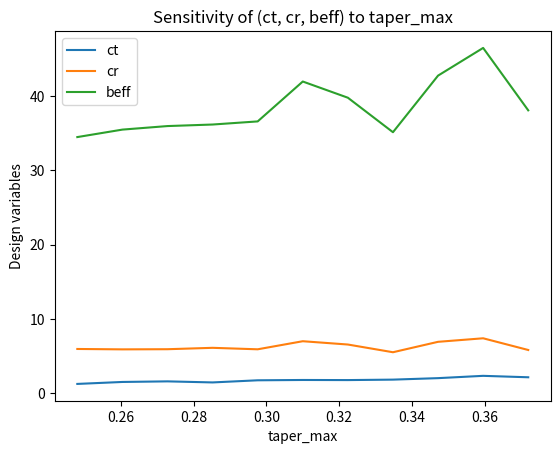
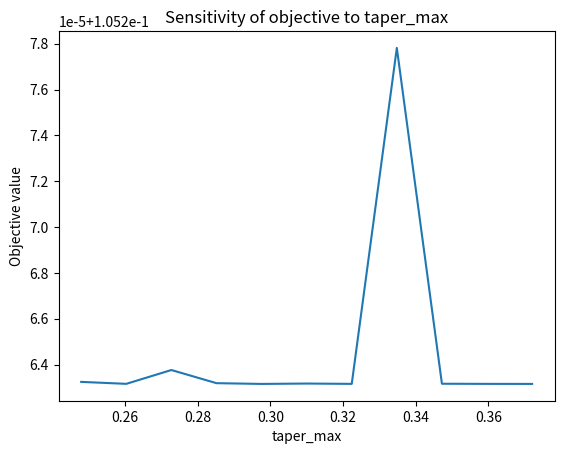
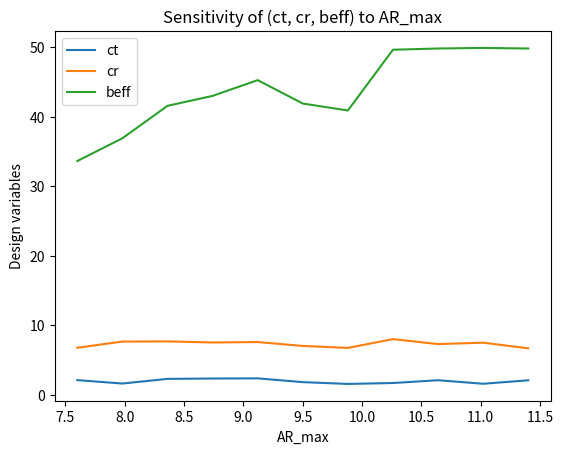
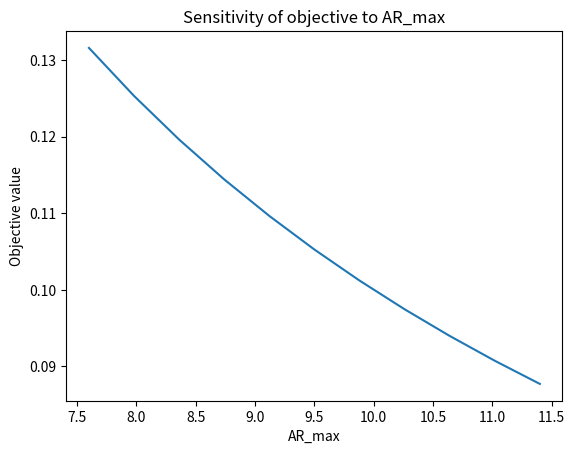
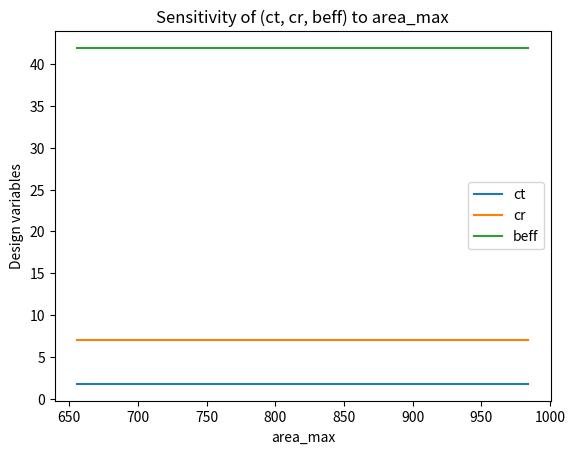
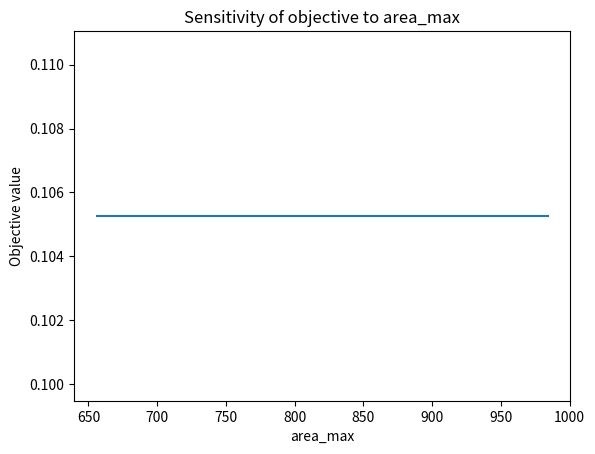

Generate these figures, in order, with matplotlib:
import numpy as np
import matplotlib.pyplot as plt

def objective(x):
    ct, cr, beff = x
    return (ct + cr) / (2 * beff)

def aug_lagrangian(x, mu, rho, constraints):
    f0 = objective(x)
    g = constraints(x)
    penalty = np.sum(np.maximum(0, g)**2)
    return f0 + np.dot(mu, g) + 0.5 * rho * penalty

def grad_L(Lfun, x, h=1e-8):
    n = len(x)
    f0 = Lfun(x)
    grad = np.zeros(n)
    for i in range(n):
        xh = x.copy()
        xh[i] += h
        grad[i] = (Lfun(xh) - f0) / h
    return grad

def hess_L(fun, x, h=1e-5):
    n = len(x)
    H = np.zeros((n,n))
    g0 = grad_L(fun, x, h=h/10)
    for i in range(n):
        xh = x.copy()
        xh[i] += h
        g1 = grad_L(fun, xh, h=h/10)
        H[:,i] = (g1 - g0) / h
    return 0.5 * (H + H.T)

def make_constraints(params):
    taper_min = params['taper_min']
    taper_max = params['taper_max']
    AR_min = params['AR_min']
    AR_max = params['AR_max']
    chord_min = params['chord_min']
    chord_max = params['chord_max']
    area_min = params['area_min']
    area_max = params['area_max']
    beff_min = params['beff_min']
    beff_max = params['beff_max']
    
    def constraints(x):
        ct, cr, beff = x
        S = ct + cr
        taper = ct / cr
        halfchord = 30 * np.pi / 180
        sqrt_t = np.sqrt(1 - np.sin(halfchord)**2)
        return np.array([
            taper - taper_max,
            -taper + taper_min,
            2*beff/S - AR_max,
            -2*beff/S + AR_min,
            (2/3)*cr*((1+taper+taper**2)/(1+taper)) - chord_max,
            -((2/3)*cr*((1+taper+taper**2)/(1+taper))) + chord_min,
            beff*S/(2*sqrt_t) - area_max,
            -beff*S/(2*sqrt_t) + area_min,
            beff - beff_max,
            -beff + beff_min,
            -ct,
            -cr
        ])
    return constraints

def optimizer(params, x0=np.array([5.0,5.0,50.0]), max_iter=50, rho_init=10.0, beta_init=1e-3, nu=2, tol=1e-6):
    constraints = make_constraints(params)
    x = x0.copy()
    mu = np.zeros(12)
    rho = rho_init
    
    def Lfun(y):
        return aug_lagrangian(y, mu, rho, constraints)
    
    for k in range(max_iter):
        beta = beta_init
        for _ in range(100):
            g = grad_L(Lfun, x)
            H = hess_L(Lfun, x)
            try:
                p = -np.linalg.solve(H + beta*np.eye(3), g)
            except np.linalg.LinAlgError:
                beta *= nu
                continue
            if np.linalg.norm(p) < tol*(1 + np.linalg.norm(x)):
                break
            x_new = x + p
            x_new[0] = np.clip(x_new[0], params['ct_min'], params['ct_max'])
            x_new[1] = np.clip(x_new[1], params['cr_min'], params['cr_max'])
            x_new[2] = np.clip(x_new[2], params['beff_min'], params['beff_max'])
            f0, f1 = Lfun(x), Lfun(x_new)
            pred = 0.5 * p.dot(beta*p - g)
            act  = f0 - f1
            rho_ratio = act / (pred if pred > 0 else 1e-16)
            if rho_ratio > 0:
                x = x_new
                beta = beta * max(1/3, 1 - (2*rho_ratio-1)**3)
                nu   = 2
            else:
                beta *= nu
                nu   *= 2
        gvals = constraints(x)
        mu = np.maximum(0, mu + rho*gvals)
        max_violation = np.max(np.maximum(0, gvals))
        if max_violation > 1e-3:
            rho *= 10
        grad_norm = np.linalg.norm(grad_L(objective, x), np.inf)
        if grad_norm < tol and max_violation < tol:
            break
    return x, objective(x)

baseline = {
    'taper_min': 0.21, 'taper_max': 0.31,
    'AR_min': 7.5, 'AR_max': 9.5,
    'chord_min': 4, 'chord_max': 12,
    'area_min': 120, 'area_max': 820,
    'beff_min': 33, 'beff_max': 80,
    'ct_min': 0.5, 'ct_max': 10.0,
    'cr_min': 0.5, 'cr_max': 10.0
}

# Parameters to vary
vary_params = ['taper_max', 'AR_max', 'area_max']
ranges = {
    'taper_max': np.linspace(0.8*baseline['taper_max'], 1.2*baseline['taper_max'], 11),
    'AR_max':    np.linspace(0.8*baseline['AR_max'],    1.2*baseline['AR_max'],    11),
    'area_max':  np.linspace(0.8*baseline['area_max'],  1.2*baseline['area_max'],  11)
}

results = {param: {'values': [], 'ct': [], 'cr': [], 'beff': [], 'obj': []} for param in vary_params}

# Run sensitivity analysis
for param in vary_params:
    for val in ranges[param]:
        params = baseline.copy()
        params[param] = val
        sol, obj = optimizer(params)
        results[param]['values'].append(val)
        results[param]['ct'].append(sol[0])
        results[param]['cr'].append(sol[1])
        results[param]['beff'].append(sol[2])
        results[param]['obj'].append(obj)

# Plotting results
for param in vary_params:
    plt.figure()
    plt.plot(results[param]['values'], results[param]['ct'], label='ct')
    plt.plot(results[param]['values'], results[param]['cr'], label='cr')
    plt.plot(results[param]['values'], results[param]['beff'], label='beff')
    plt.xlabel(param)
    plt.ylabel('Design variables')
    plt.legend()
    plt.title(f"Sensitivity of (ct, cr, beff) to {param}")

    plt.figure()
    plt.plot(results[param]['values'], results[param]['obj'])
    plt.xlabel(param)
    plt.ylabel('Objective value')
    plt.title(f"Sensitivity of objective to {param}")

plt.show()
